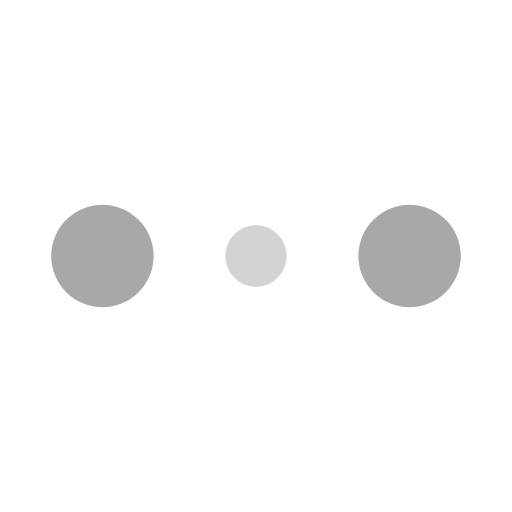
t = 0.00 s
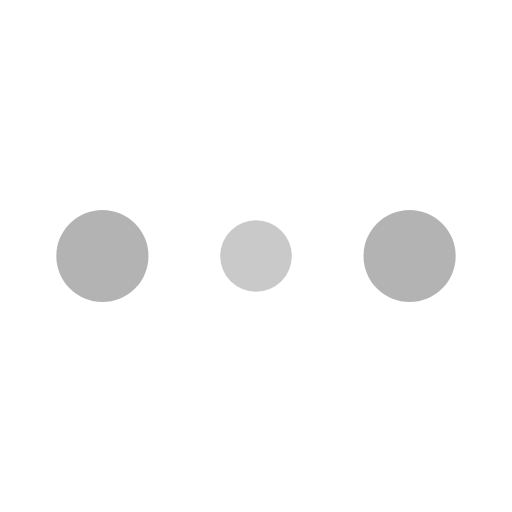
t = 0.10 s
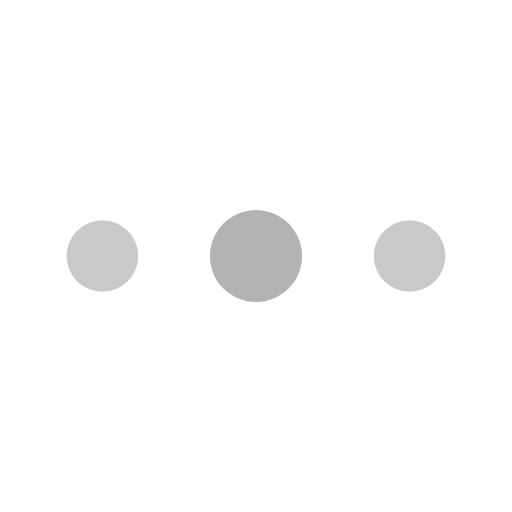
t = 0.30 s
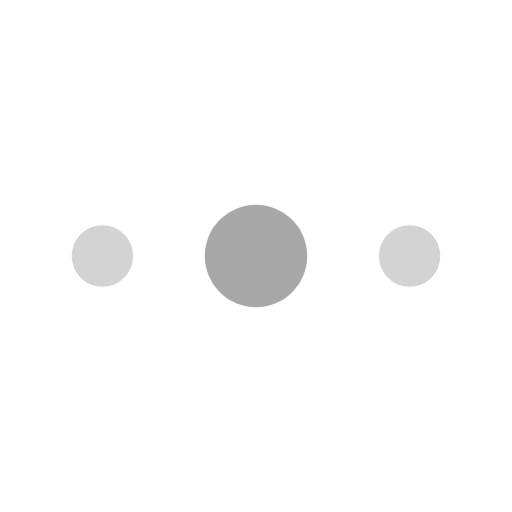
t = 0.40 s
t = 0.50 s: frame unchanged from t = 0.30 s, image omitted
t = 0.70 s: frame unchanged from t = 0.10 s, image omitted

The animated SVG that drew these frames (rendered in a browser with its animation timeline set to each time). Animation: 6 SMIL elements (animate=6); one cycle of 0.80 s, repeats indefinitely.

<svg width="150" height="150" viewBox="0 0 150 150" xmlns="http://www.w3.org/2000/svg" xmlns:sketch="http://www.bohemiancoding.com/sketch/ns"><g sketch:type="MSLayerGroup" transform="translate(15 60)" fill="#a8a8a8"><circle cx="15" cy="15" r="15"><animate attributeName="r" from="15" to="15" begin="0s" dur="0.8s" values="15;9;15" calcMode="linear" repeatCount="indefinite"/><animate attributeName="fill-opacity" from="1" to="1" begin="0s" dur="0.8s" values="1;.5;1" calcMode="linear" repeatCount="indefinite"/></circle><circle cx="60" cy="15" r="9" fill-opacity=".3"><animate attributeName="r" from="9" to="9" begin="0s" dur="0.8s" values="9;15;9" calcMode="linear" repeatCount="indefinite"/><animate attributeName="fill-opacity" from=".5" to=".5" begin="0s" dur="0.8s" values=".5;1;.5" calcMode="linear" repeatCount="indefinite"/></circle><circle cx="105" cy="15" r="15"><animate attributeName="r" from="15" to="15" begin="0s" dur="0.8s" values="15;9;15" calcMode="linear" repeatCount="indefinite"/><animate attributeName="fill-opacity" from="1" to="1" begin="0s" dur="0.8s" values="1;.5;1" calcMode="linear" repeatCount="indefinite"/></circle></g></svg>
